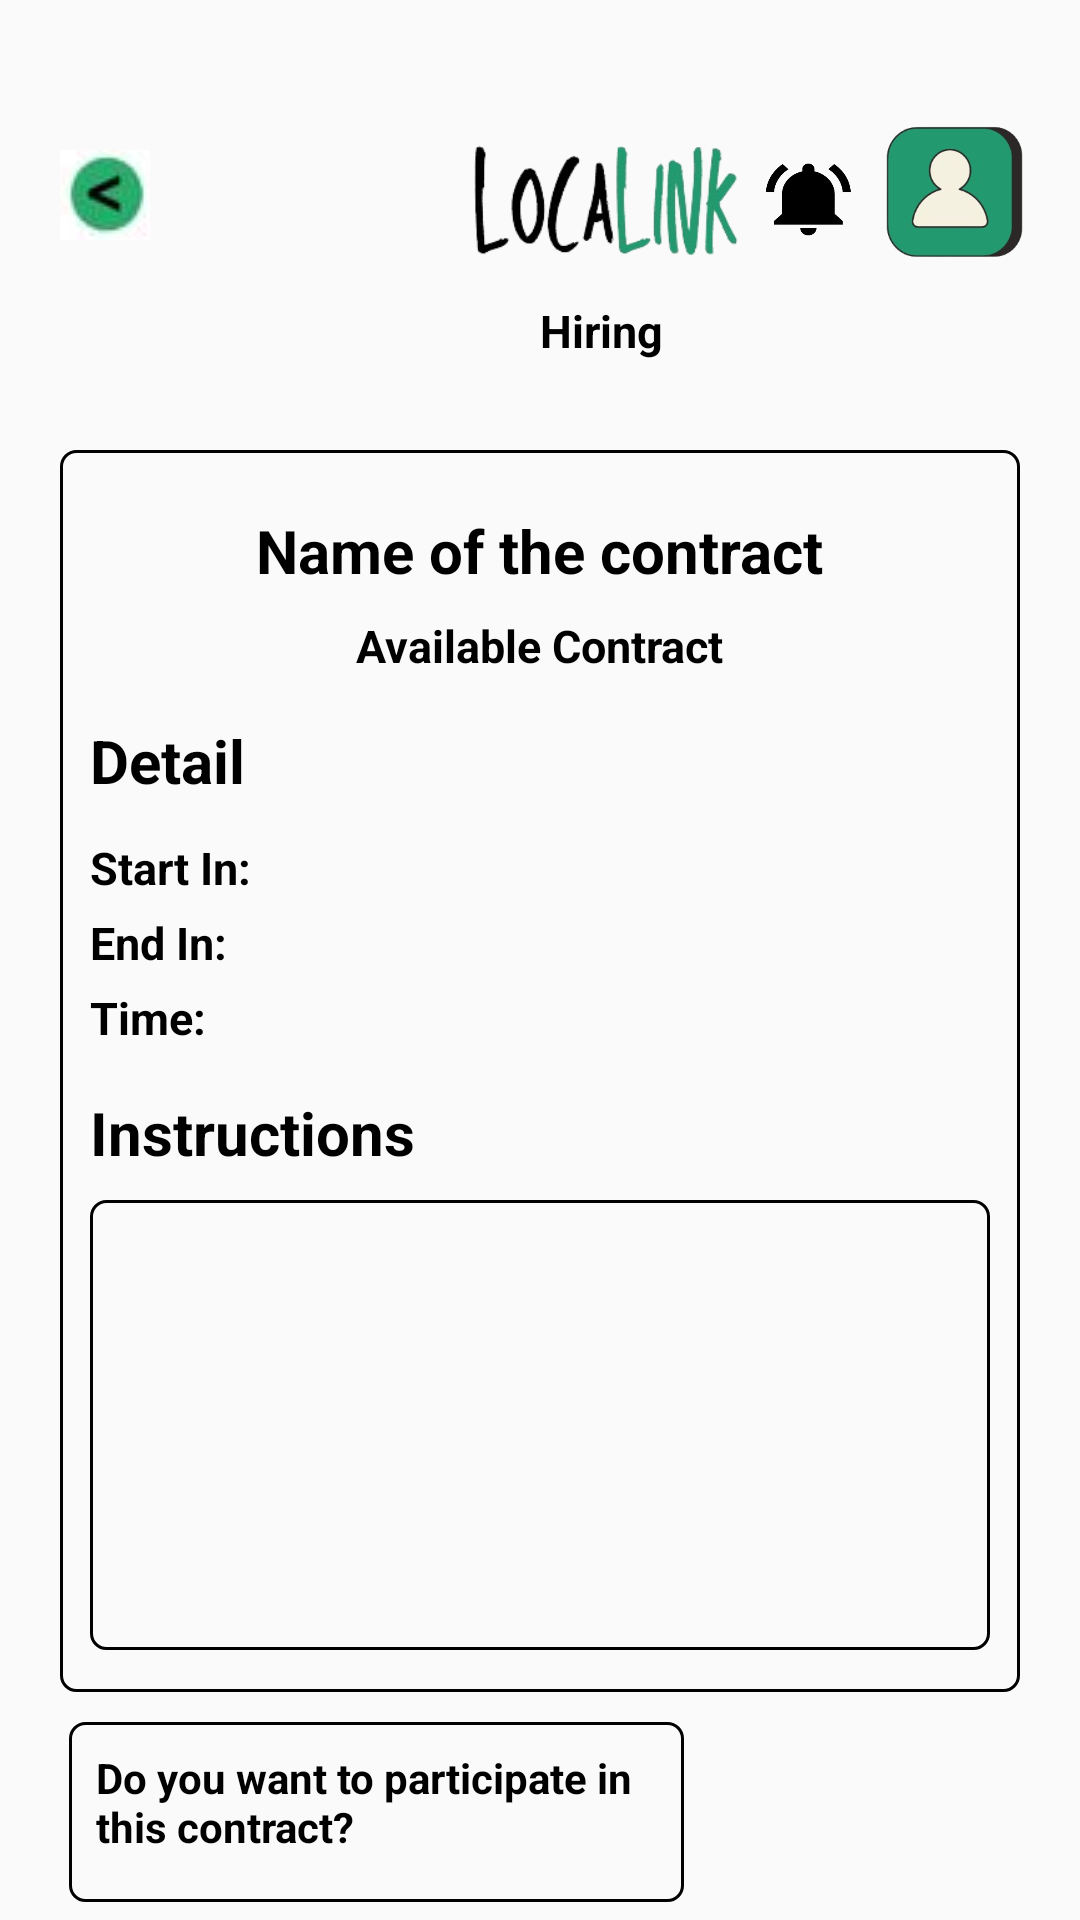

Write the Android layout XML for this screen, with the resource values it uses.
<!-- AndroidManifest.xml: application theme Theme.Localink -->
<!-- res/layout/activity_barangay_hiring_available_contracts.xml -->
<?xml version="1.0" encoding="utf-8"?>
<RelativeLayout xmlns:android="http://schemas.android.com/apk/res/android"
    xmlns:app="http://schemas.android.com/apk/res-auto"
    xmlns:tools="http://schemas.android.com/tools"
    android:id="@+id/main"
    android:layout_width="match_parent"
    android:layout_height="match_parent"
    tools:context=".barangay_hiring_available_contracts">

    <TextView
        android:id="@+id/Hiring"
        android:layout_width="50dp"
        android:layout_height="20dp"
        android:layout_marginLeft="180dp"
        android:layout_marginTop="100dp"
        android:text="Hiring"
        android:textColor="@color/black"
        android:textSize="15sp"
        android:textStyle="bold" />

    <ImageButton
        android:id="@+id/Barangay_Hiring_AvailableContract_BackBtn"
        android:layout_width="30dp"
        android:layout_height="30dp"
        android:layout_alignParentTop="true"
        android:layout_marginTop="50dp"
        android:layout_marginLeft="20dp"
        android:background="?attr/selectableItemBackgroundBorderless"
        android:src="@drawable/backbtn" />

        <ImageView
            android:id="@+id/Logo_BaranggayPage"
            android:layout_width="238dp"
            android:layout_height="208dp"
            android:layout_marginLeft="130dp"
            android:layout_marginTop="5dp"
            android:src="@drawable/localink__1__removebg_preview" />

    <ImageButton
        android:id="@+id/NotificationBell"
        android:layout_width="71dp"
        android:layout_height="63dp"
        android:layout_alignParentRight="true"
        android:layout_marginRight="55dp"
        android:layout_marginTop="35dp"
        android:background="@drawable/notificationbell" />

    <ImageButton
        android:layout_width="113dp"
        android:layout_height="116dp"
        android:layout_alignParentRight="true"
        android:layout_marginRight="-15dp"
        android:layout_marginTop="6dp"
        android:background="@drawable/userprofile" />


        <TextView
            android:id="@+id/Border"
            android:layout_width="match_parent"
            android:layout_height="414dp"
            android:layout_marginLeft="40dp"
            android:layout_below="@+id/Hiring"
            android:layout_marginTop="30dp"
            android:layout_centerInParent="true"
            android:background="@drawable/border_text" />

        <TextView
            android:layout_width="186dp"
            android:layout_height="44dp"
            android:layout_below="@+id/Border"
            android:layout_marginTop="19dp"
            android:layout_marginLeft="32dp"
            android:textStyle="bold"
            android:textColor="@color/black"
            android:backgroundTint="@color/white"
            android:text="Do you want to participate in this contract?"
            android:textAlignment="textStart" />

    <TextView
        android:id="@+id/Border_small"
        android:layout_width="205dp"
        android:layout_height="60dp"
        android:layout_below="@+id/Border"
        android:layout_marginLeft="23dp"
        android:layout_marginTop="10dp"
        android:background="@drawable/border_text" />

        <Button
            android:id="@+id/Barangay_Hiring_AvailableContract_Yesbtn"
            android:layout_width="80dp"
            android:layout_height="45dp"
            android:layout_below="@+id/Border_small"
            android:layout_marginLeft="23dp"
            android:layout_marginTop="20dp"
            android:background="@drawable/button1"
            android:text="Yes"
            android:textColor="@color/white" />

        <Button
            android:id="@+id/Barangay_Hiring_AvailableContract_Nobtn"
            android:layout_width="80dp"
            android:layout_height="45dp"
            android:layout_below="@+id/Border_small"
            android:layout_marginTop="20dp"
            android:layout_marginLeft="140dp"
            android:background="@drawable/button2"
            android:text="No"
            android:textColor="@color/white" />

            <TextView
                android:id="@+id/Detail"
                android:layout_width="55dp"
                android:layout_height="39dp"
                android:layout_below="@+id/Hiring"
                android:layout_marginLeft="30dp"
                android:layout_marginTop="120dp"
                android:text="Detail"
                android:textColor="@color/black"
                android:textSize="20dp"
                android:textStyle="bold" />

            <TextView
                android:id="@+id/Barangay_Hiring_AvailableContract_StartIn_tv"
                android:layout_width="58dp"
                android:layout_height="25dp"
                android:layout_below="@+id/Detail"
                android:layout_marginLeft="30dp"
                android:text="Start In:"
                android:textColor="@color/black"
                android:textSize="15dp"
                android:textStyle="bold" />

            <TextView
                android:id="@+id/Barangay_Hiring_AvailableContract_EndIn_tv"
                android:layout_width="58dp"
                android:layout_height="25dp"
                android:layout_below="@id/Barangay_Hiring_AvailableContract_StartIn_tv"
                android:layout_marginLeft="30dp"
                android:text="End In:"
                android:textColor="@color/black"
                android:textSize="15dp"
                android:textStyle="bold" />

            <TextView
                android:id="@+id/Barangay_Hiring_AvailableContract_Time_tv"
                android:layout_width="58dp"
                android:layout_height="25dp"
                android:layout_below="@id/Barangay_Hiring_AvailableContract_EndIn_tv"
                android:layout_marginLeft="30dp"
                android:text="Time:"
                android:textColor="@color/black"
                android:textSize="15dp"
                android:textStyle="bold" />

            <TextView
                android:id="@+id/Barangay_Hiring_AvailableContract_Instructions_tv"
                android:layout_width="123dp"
                android:layout_height="26dp"
                android:layout_below="@id/Barangay_Hiring_AvailableContract_Time_tv"
                android:layout_marginLeft="30dp"
                android:layout_marginTop="10dp"
                android:text="Instructions"
                android:textColor="@color/black"
                android:textSize="20dp"
                android:textStyle="bold" />

            <TextView
                android:id="@+id/Barangay_Hiring_AvailableContract_Instructions"
                android:layout_width="match_parent"
                android:layout_height="150dp"
                android:layout_below="@id/Barangay_Hiring_AvailableContract_Instructions_tv"
                android:layout_marginLeft="30dp"
                android:layout_marginRight="30dp"
                android:layout_marginTop="10dp"
                android:background="@drawable/border_text" />

            <TextView
                android:id="@+id/Barangay_Hiring_AvailableContract_tv"
                android:layout_width="wrap_content"
                android:layout_height="wrap_content"
                android:layout_below="@+id/Hiring"
                android:layout_centerInParent="true"
                android:layout_marginTop="85dp"
                android:text="Available Contract"
                android:textColor="@color/black"
                android:textSize="15dp"
                android:textStyle="bold" />

                <TextView
                    android:id="@+id/Barangay_Hiring_AvailableContract_Title_tv"
                    android:layout_width="wrap_content"
                    android:layout_height="wrap_content"
                    android:layout_centerInParent="true"
                    android:layout_below="@+id/Hiring"
                    android:layout_marginTop="50dp"
                    android:text="Name of the contract"
                    android:textColor="@color/black"
                    android:textSize="20dp"
                    android:textStyle="bold"
                   />


</RelativeLayout>
<!-- resources referenced by this layout -->
<resources>
  <!-- drawable backbtn: jpg bitmap (drawable, 2155 bytes) -->
  <!-- drawable border_text (drawable) -->
  <?xml version="1.0" encoding="utf-8"?>
  <shape xmlns:android="http://schemas.android.com/apk/res/android">
  
      <corners
      android:radius="5dp"/>
      <stroke
          android:color="@color/black"
          android:width="1dp"/>
  
  
  </shape>
  <!-- drawable button1 (drawable) -->
  <?xml version="1.0" encoding="utf-8"?>
  <shape xmlns:android="http://schemas.android.com/apk/res/android">
      <corners
          android:radius="5dp"/>
  
      <solid
          android:color="#22996E"/>
  
  </shape>
  <!-- drawable localink__1__removebg_preview: png bitmap (drawable, 37150 bytes) -->
  <!-- drawable notificationbell: png bitmap (drawable, 15175 bytes) -->
  <!-- drawable userprofile: png bitmap (drawable, 36517 bytes) -->
  <style name="Theme.Localink" parent="Base.Theme.Localink" />
  <style name="Base.Theme.Localink" parent="Theme.AppCompat.Light.NoActionBar">
          
          
      </style>
  <!-- not gathered from this repository: default colours our renderer supplied (Android Studio template values) -->
  <color name="black">#FF000000</color>
  <color name="white">#FFFFFFFF</color>
</resources>
